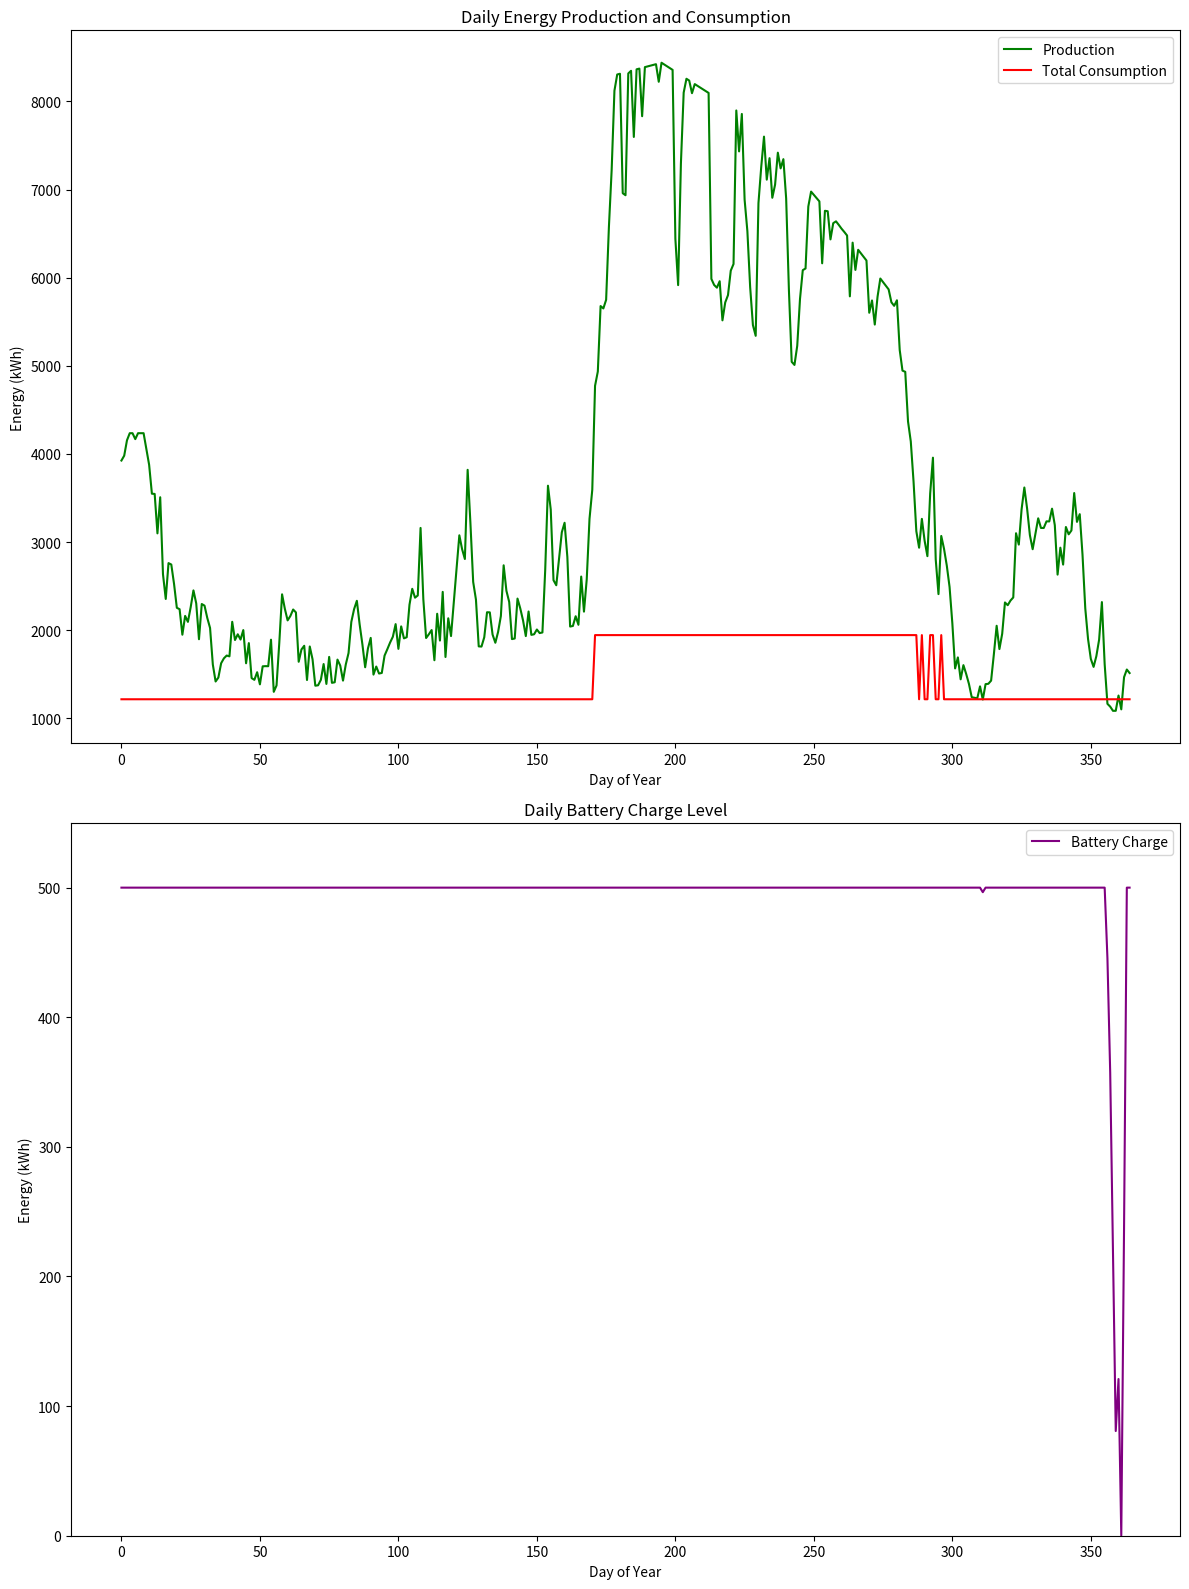

The matplotlib source for this figure:
import numpy as np
import matplotlib.pyplot as plt
from typing import List, Dict, Any
from datetime import datetime, timedelta

class WeatherSimulator:
    def __init__(self, location: str):
        self.location = location
        self.monthly_data = {
            'sun_hours': [5.7, 6.7, 7.5, 8.6, 10.2, 11.6, 12.1, 11.4, 9.6, 7.7, 6.4, 5.9],
            'precipitation': [59.3, 49.5, 49.4, 55.4, 46.5, 11.2, 1.4, 5.0, 27.1, 65.8, 64.5, 79.5],
            'temp': [10, 11, 14, 16, 19, 25, 30, 33, 29, 24, 18, 15],
            'wind_speed': [22, 22, 22, 22, 22, 22, 25, 22, 22, 22, 22, 22],
            'humidity': [71, 71, 71, 71, 71, 71, 71, 71, 71, 71, 71, 71]
        }
        self.days_in_month = [31, 28, 31, 30, 31, 30, 31, 31, 30, 31, 30, 31]
        self.wind_directions = ['N', 'NE', 'E', 'SE', 'S', 'SW', 'W', 'NW']

    def simulate_day(self, day_of_year: int, prev_day: Dict[str, Any] = None) -> Dict[str, Any]:
        month = next(m for m, days in enumerate(self._cumulative_days()) if day_of_year <= days) - 1
        
        # Interpolate daily values from monthly data
        sun_hours = np.interp(day_of_year, self._mid_month_days(), self.monthly_data['sun_hours'])
        temp = np.interp(day_of_year, self._mid_month_days(), self.monthly_data['temp'])
        wind_speed = np.interp(day_of_year, self._mid_month_days(), self.monthly_data['wind_speed'])
        humidity = np.interp(day_of_year, self._mid_month_days(), self.monthly_data['humidity'])

        # Determine wind direction
        wind_direction = np.random.choice(self.wind_directions)
        
        # Calculate cloud cover
        if prev_day:
            base_cloud_cover = prev_day['cloud_cover']
            wind_effect = (wind_speed - 22) * 0.02
            cloud_cover = max(0, min(1, base_cloud_cover - wind_effect + np.random.normal(0, 0.1)))
        else:
            cloud_cover = np.random.beta(2, 5)

        # Adjust sun hours and temperature based on cloud cover
        sun_hours *= (1 - cloud_cover * 0.5)
        temp += (1 - cloud_cover) * 2

        return {
            'sun_hours': sun_hours,
            'temperature': temp,
            'wind_speed': wind_speed,
            'wind_direction': wind_direction,
            'cloud_cover': cloud_cover,
            'humidity': humidity
        }

    def simulate_year(self) -> List[Dict[str, Any]]:
        daily_weather = []
        prev_day = None
        for day in range(365):
            day_weather = self.simulate_day(day + 1, prev_day)
            daily_weather.append(day_weather)
            prev_day = day_weather
        return daily_weather

    def _cumulative_days(self) -> List[int]:
        return [sum(self.days_in_month[:i+1]) for i in range(12)]

    def _mid_month_days(self) -> List[int]:
        cum_days = [0] + self._cumulative_days()
        return [(cum_days[i] + cum_days[i+1]) // 2 for i in range(12)]

class SolarParkSimulator:
    def __init__(self, location: str, total_capacity: float, inverter_capacity: float, performance_ratio: float):
        self.location = location
        self.total_capacity = total_capacity  # kWp
        self.inverter_capacity = inverter_capacity  # kWn
        self.performance_ratio = performance_ratio
        self.weather_simulator = WeatherSimulator(location)
        
        # Panel specifications
        self.panel_efficiency = 0.2  # 20% efficiency
        self.temp_coefficient = -0.0035  # -0.35% per degree Celsius above 25°C

    def calculate_daily_energy(self, weather: Dict[str, Any]) -> float:
        base_energy = self.total_capacity * weather['sun_hours'] * self.performance_ratio

        # Apply adjustments
        temp_adjustment = 1 + self.temp_coefficient * (weather['temperature'] - 25)
        wind_adjustment = 1 + 0.002 * (weather['wind_speed'] - 22)
        cloud_adjustment = 1 - (weather['cloud_cover'] * 0.5)

        energy_produced = base_energy * temp_adjustment * wind_adjustment * cloud_adjustment

        # Cap at inverter capacity
        return min(energy_produced, self.inverter_capacity * 24)

    def simulate_annual_production(self) -> Dict[str, np.ndarray]:
        weather_data = self.weather_simulator.simulate_year()
        daily_production = np.array([self.calculate_daily_energy(day) for day in weather_data])

        return {
            'energy_production': daily_production,
            'weather_data': weather_data
        }

    def run_simulation(self) -> Dict[str, Any]:
        simulation_data = self.simulate_annual_production()
        daily_production = simulation_data['energy_production']
        total_annual_production = np.sum(daily_production)
        specific_yield = total_annual_production / self.total_capacity

        monthly_production = np.array([np.sum(daily_production[sum(self.weather_simulator.days_in_month[:i]):sum(self.weather_simulator.days_in_month[:i+1])]) for i in range(12)])
        peak_production_day = np.argmax(daily_production) + 1
        lowest_production_day = np.argmin(daily_production) + 1

        return {
            "daily_production": daily_production,
            "total_annual_production": total_annual_production,
            "specific_yield": specific_yield,
            "monthly_production": monthly_production,
            "peak_production_day": peak_production_day,
            "lowest_production_day": lowest_production_day,
            "weather_data": simulation_data['weather_data']
        }

def plot_energy_production(results: Dict[str, Any]):
    fig, (ax1, ax2) = plt.subplots(2, 1, figsize=(12, 12))

    # Daily production
    ax1.plot(results['daily_production'])
    ax1.set_title('Daily Energy Production')
    ax1.set_xlabel('Day of Year')
    ax1.set_ylabel('Energy (kWh)')

    # Monthly production
    months = ['Jan', 'Feb', 'Mar', 'Apr', 'May', 'Jun', 'Jul', 'Aug', 'Sep', 'Oct', 'Nov', 'Dec']
    ax2.bar(months, results['monthly_production'])
    ax2.set_title('Monthly Energy Production')
    ax2.set_xlabel('Month')
    ax2.set_ylabel('Energy (kWh)')
    ax2.tick_params(axis='x', rotation=45)

    plt.tight_layout()
    plt.show()

class EnergyProfile:
    def __init__(self):
        self.pumps_power = 90  # kW
        self.programmer_power = 0.05  # kW
        self.dosing_pump_power = 1  # kW
        
        self.pumps_hours = 8
        self.programmer_hours = 24
        self.dosing_pump_hours = 8
        
        self.irrigation_months = [3, 4, 5, 6, 7, 8, 9]  # April to October (0-indexed)

    def daily_consumption(self, month: int, is_cloudy: bool) -> float:
        if month in self.irrigation_months and not is_cloudy:
            pumps_energy = self.pumps_power * self.pumps_hours
            programmer_energy = self.programmer_power * self.programmer_hours
            dosing_pump_energy = self.dosing_pump_power * self.dosing_pump_hours
            return pumps_energy + programmer_energy + dosing_pump_energy
        else:
            return self.programmer_power * self.programmer_hours  # Only programmer runs year-round

    def annual_consumption(self, weather_data: List[Dict[str, Any]]) -> np.ndarray:
        daily_consumption = []
        for day in range(365):
            month = next(m for m, days in enumerate(np.cumsum([31, 28, 31, 30, 31, 30, 31, 31, 30, 31, 30, 31])) if day < days)
            is_cloudy = weather_data[day]['cloud_cover'] > 0.5  # Assume cloudy if cloud cover > 50%
            daily_consumption.append(self.daily_consumption(month, is_cloudy))
        return np.array(daily_consumption)

class BatteryStorage:
    def __init__(self, capacity: float):
        self.capacity = capacity  # kWh
        self.charge = capacity * 0.1  # Start at 50% charge
        self.efficiency = 0.9  # 90% round-trip efficiency

    def charge_battery(self, energy: float) -> float:
        energy_to_store = energy * np.sqrt(self.efficiency)
        actual_stored = min(energy_to_store, self.capacity - self.charge)
        self.charge += actual_stored
        return actual_stored / np.sqrt(self.efficiency)

    def discharge_battery(self, energy_needed: float) -> float:
        energy_to_discharge = min(energy_needed / np.sqrt(self.efficiency), self.charge)
        self.charge -= energy_to_discharge
        return energy_to_discharge * np.sqrt(self.efficiency)

def simulate_off_grid(daily_production: np.ndarray, daily_consumption: np.ndarray, battery: BatteryStorage, extra_load: float) -> Dict[str, np.ndarray]:
    total_consumption = daily_consumption + extra_load
    battery_charge = np.zeros(len(daily_production))
    energy_deficit = np.zeros(len(daily_production))
    
    for day in range(len(daily_production)):
        net_energy = daily_production[day] - total_consumption[day]
        
        if net_energy > 0:
            # Excess energy: charge battery
            battery.charge_battery(net_energy)
        else:
            # Energy deficit: discharge battery
            energy_from_battery = battery.discharge_battery(-net_energy)
            if energy_from_battery < -net_energy:
                energy_deficit[day] = -net_energy - energy_from_battery
        
        battery_charge[day] = battery.charge

    return {
        'battery_charge': battery_charge,
        'energy_deficit': energy_deficit,
        'total_consumption': total_consumption
    }

def find_max_continuous_load(daily_production: np.ndarray, daily_consumption: np.ndarray, battery: BatteryStorage) -> float:
    low = 0
    high = np.mean(daily_production) - np.mean(daily_consumption)
    
    while high - low > 0.1:  # 0.1 kWh precision
        mid = (low + high) / 2
        results = simulate_off_grid(daily_production, daily_consumption, BatteryStorage(battery.capacity), mid)
        
        if np.sum(results['energy_deficit']) > 0:
            high = mid
        else:
            low = mid
    
    return low

def plot_energy_balance_off_grid(results: Dict[str, Any]):
    fig, (ax1, ax2) = plt.subplots(2, 1, figsize=(12, 16))

    # Daily energy flow
    ax1.plot(results['daily_production'], label='Production', color='green')
    ax1.plot(results['total_consumption'], label='Total Consumption', color='red')
    ax1.set_title('Daily Energy Production and Consumption')
    ax1.set_xlabel('Day of Year')
    ax1.set_ylabel('Energy (kWh)')
    ax1.legend()

    # Battery charge level
    ax2.plot(results['battery_charge'], label='Battery Charge', color='purple')
    ax2.set_title('Daily Battery Charge Level')
    ax2.set_xlabel('Day of Year')
    ax2.set_ylabel('Energy (kWh)')
    ax2.set_ylim(0, results['battery_charge'].max() * 1.1)
    ax2.legend()

    plt.tight_layout()
    plt.show()

def generate_report_off_grid(results: Dict[str, Any], solar_park: SolarParkSimulator, battery: BatteryStorage, max_continuous_load: float):
    print(f"Off-Grid Solar Park Simulation Report for {solar_park.location}")
    print("=" * 70)
    print(f"Total Capacity: {solar_park.total_capacity:.2f} kWp")
    print(f"Inverter Capacity: {solar_park.inverter_capacity:.2f} kWn")
    print(f"Battery Capacity: {battery.capacity:.2f} kWh")
    print(f"Performance Ratio: {solar_park.performance_ratio:.2f}")
    print(f"\nTotal Annual Energy Production: {results['total_annual_production']:.2f} kWh")
    print(f"Specific Yield: {results['specific_yield']:.2f} kWh/kWp")
    print(f"Total Annual Base Consumption: {results['total_annual_consumption']:.2f} kWh")
    print(f"Maximum Continuous Extra Load: {max_continuous_load:.2f} kW")
    print(f"Potential Annual Extra Consumption: {max_continuous_load * 24 * 365:.2f} kWh")
    
    total_consumption = results['total_annual_consumption'] + (max_continuous_load * 24 * 365)
    print(f"Total Potential Annual Consumption: {total_consumption:.2f} kWh")
    
    utilization_ratio = total_consumption / results['total_annual_production']
    print(f"\nEnergy Utilization Ratio: {utilization_ratio:.2%}")
    
    min_battery_level = np.min(results['battery_charge'])
    print(f"Minimum Battery Level: {min_battery_level:.2f} kWh ({min_battery_level/battery.capacity:.2%} of capacity)")

def main():
    # Solar park specifications
    location = "Beja, Portugal"
    total_capacity = 947.52  # kWp
    inverter_capacity = 800  # kWn
    performance_ratio = 0.75
    battery_capacity = 500  # kWh (increased for off-grid operation)

    # Create simulators
    solar_park = SolarParkSimulator(location, total_capacity, inverter_capacity, performance_ratio)
    energy_profile = EnergyProfile()
    battery = BatteryStorage(battery_capacity)
    
    # Run simulations
    simulation_results = solar_park.run_simulation()
    daily_consumption = energy_profile.annual_consumption(simulation_results['weather_data'])
    
    max_continuous_load = find_max_continuous_load(simulation_results['daily_production'], daily_consumption, battery)
    
    results = simulate_off_grid(simulation_results['daily_production'], daily_consumption, battery, max_continuous_load)
    results.update({
        'daily_production': simulation_results['daily_production'],
        'total_annual_production': np.sum(simulation_results['daily_production']),
        'total_annual_consumption': np.sum(daily_consumption),
        'specific_yield': simulation_results['specific_yield']

    })

    # Generate and print report
    generate_report_off_grid(results, solar_park, battery, max_continuous_load)

    # Plot energy production, consumption, and battery usage
    plot_energy_balance_off_grid(results)

if __name__ == "__main__":
    main()